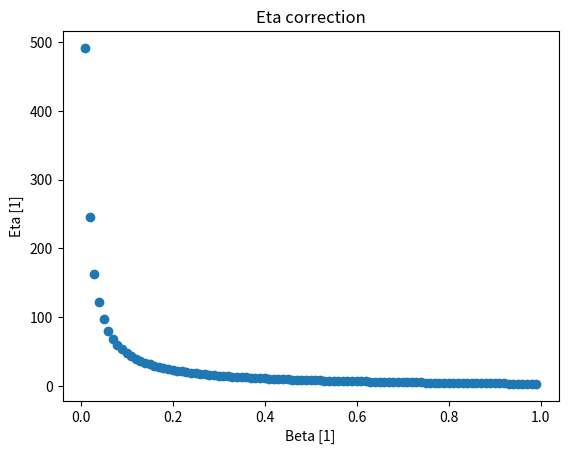
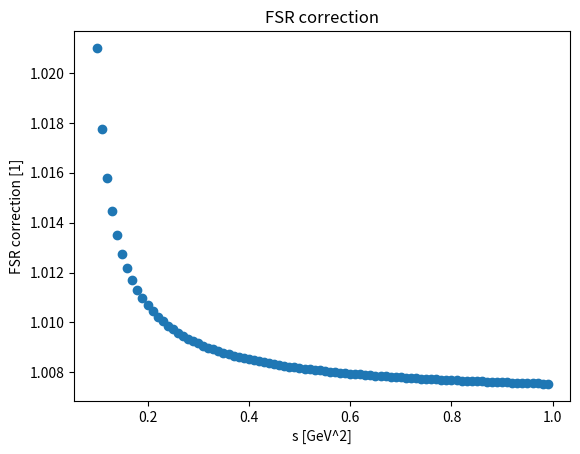
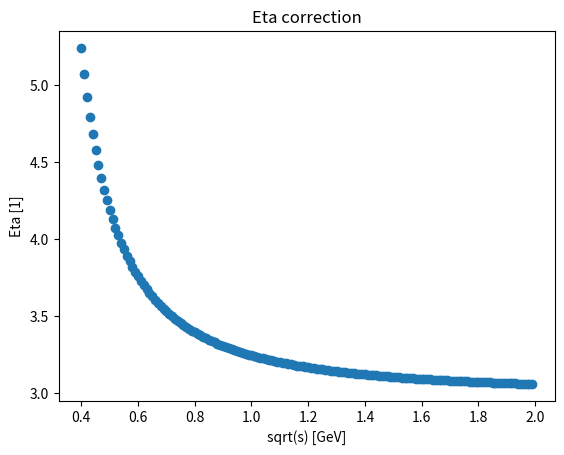

These charts were generated, in order, by the following Python code:
"""
This module implements the "eta" correction that is used to account
for final state radiation in the cross-section measurements.

See:
A. Hoefer, J. Gluza, F. Jegerlehner: Pion Pair Production with Higher Order Radiative Corrections in
Low Energy e^+ e^− Collisions, 2001, hep-ph/0107154

K. Melnikov: ON THE THEORETICAL UNCERTAINTIES IN THE MUON ANOMALOUS MAGNETIC MOMENT, 2001, hep-ph/0105267

"""
import math
import matplotlib.pyplot as plt
import scipy.special


def calculate_beta(s: float, final_particle_mass: float) -> float:
    """
    Returns the magnitude of the velocity of either of the two particles
    with the total four-momentum square equal to s in their center of mass system.

    That is v = p / E = sqrt((E^2 - m^2) / E^2) = sqrt((s - 4m^2) / s),
    because in CMS we have s = (2E)^2.

    Args:
        s (float):  total four-momentum squared
        final_particle_mass (float):  mass of either of the two particles (of the same mass)

    Returns: CMS velocity of either of the particles

    """
    return math.sqrt(1.0 - 4 * final_particle_mass**2 / s)


def dilogarithm(x: float) -> float:
    """
    Return the dilogarithm (or Spence's function) of the argument.

    There are two common conventions regarding this function.
    We use the definition
      Li_2(z) = - \int_0^z du \frac{\ln(1 - u)}{u};
    that is, our dilogarithm has a branch point at z = 1.

    Note: In this implementation the argument is restricted to real numbers
    in the interval (-infty, 1.0].

    Args:
        x (float): the argument of the Spence's function (restricted to x <= 1.0)

    Returns: float

    """
    return scipy.special.spence(1 - x)


def _calculate_eta(beta: float) -> float:
    intermediate_result = (
            4 * dilogarithm((1 - beta) / (1 + beta)) +
            2 * dilogarithm(-(1 - beta) / (1 + beta)) +
            (-3) * math.log(2 / (1 + beta)) * math.log((1 + beta) / (1 - beta)) +
            (-2) * math.log(beta) * math.log((1 + beta) / (1 - beta))
    )
    intermediate_result *= (1 + beta**2) / beta
    intermediate_result = intermediate_result - 3 * math.log(4.0 / (1 - beta**2)) - 4 * math.log(beta)
    intermediate_result += (1 / beta**3) * (1.25 * ((1 + beta**2)**2) - 2) * math.log((1 + beta) / (1 - beta))
    return intermediate_result + 1.5 * (1 + beta**2) / (beta**2)


def apply_eta_correction(
        cs_value: float,
        s: float,
        final_particle_mass: float,
        alpha: float
) -> float:
    """
    Returns a cross-section value corrected for FSR effects.
    Can be also applied on squared form factors.

    Args:
        cs_value (float): a cross-section value
        s (float): Mandelstam s-variable
        final_particle_mass (float): the mass of either of the two final particles
        alpha (float): the value of the fine structure constant

    Returns: a corrected cross-section value (float)

    """
    beta = calculate_beta(s, final_particle_mass)
    eta = _calculate_eta(beta)
    return cs_value * (1.0 + eta * alpha / math.pi)


if __name__ == '__main__':
    betas = [x / 100.0 for x in range(1, 100)]
    etas = [_calculate_eta(beta) for beta in betas]
    _, ax = plt.subplots()
    ax.set_title('Eta correction')
    ax.set_xlabel('Beta [1]')
    ax.set_ylabel('Eta [1]')
    ax.scatter(betas, etas)
    plt.show()
    plt.close()

    ss = [x / 100.0 for x in range(10, 100)]
    corrections = [apply_eta_correction(1.0, s, 0.13957039, 0.0072973525693)
                   for s in ss]
    _, ax = plt.subplots()
    ax.set_title('FSR correction')
    ax.set_xlabel('s [GeV^2]')
    ax.set_ylabel('FSR correction [1]')
    ax.scatter(ss, corrections)
    plt.show()
    plt.close()

    sqrt_s_list = [x / 100.0 for x in range(40, 200)]
    beta_list = [calculate_beta(sqrt_s**2, 0.13957039) for sqrt_s in sqrt_s_list]
    eta_list = [_calculate_eta(beta) for beta in beta_list]
    _, ax = plt.subplots()
    ax.set_title('Eta correction')
    ax.set_xlabel('sqrt(s) [GeV]')
    ax.set_ylabel('Eta [1]')
    ax.scatter(sqrt_s_list, eta_list)
    plt.show()
    plt.close()
